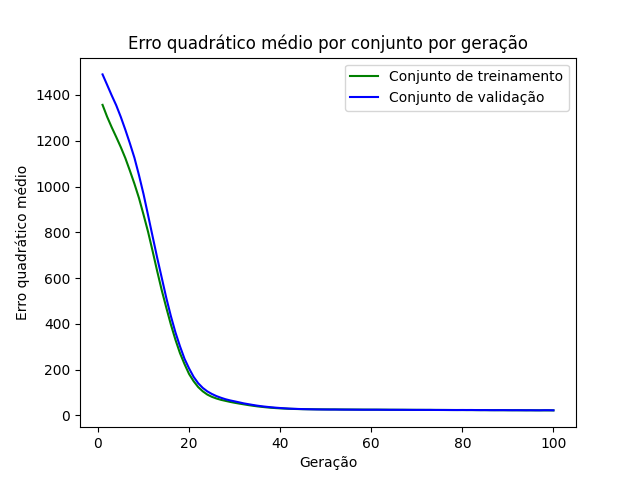

Values plotted in this chart, from the file beside it:
epoch, loss_train, loss_val
1, 1357, 1490
2, 1305, 1444
3, 1259, 1399
4, 1216, 1355
5, 1172, 1304
6, 1124, 1248
7, 1069, 1189
8, 1012, 1125
9, 949.5, 1049
10, 876.8, 966.6
11, 801.5, 874.2
12, 717, 781
13, 629.9, 688.4
14, 546.3, 600.8
15, 470.5, 512.9
16, 397, 433.8
17, 330.8, 362.7
18, 271.9, 301.8
19, 223.9, 247
20, 180.7, 204.9
21, 149.1, 168.1
22, 123.5, 140.4
23, 105, 120
24, 90.83, 104.8
25, 81.01, 93.47
26, 73.72, 84.2
27, 67.79, 76.8
28, 63.33, 70.39
29, 58.81, 65.33
30, 55, 61.16
31, 51.46, 56.82
32, 48.22, 52.33
33, 44.89, 48.89
34, 41.96, 45.43
35, 39.3, 42.22
36, 37, 39.62
37, 34.97, 37.32
38, 33.2, 35.35
39, 31.74, 33.6
40, 30.52, 32.06
41, 29.55, 30.72
42, 28.64, 29.45
43, 27.97, 28.64
44, 27.49, 27.88
45, 27.04, 27.26
46, 26.76, 26.8
47, 26.47, 26.41
48, 26.25, 26
49, 26.06, 25.76
50, 25.96, 25.54
51, 25.87, 25.37
52, 25.81, 25.45
53, 25.64, 25.16
54, 25.56, 24.99
55, 25.4, 24.92
56, 25.3, 24.82
57, 25.2, 24.68
58, 25.11, 24.54
59, 24.99, 24.54
60, 24.9, 24.54
... 40 more rows
